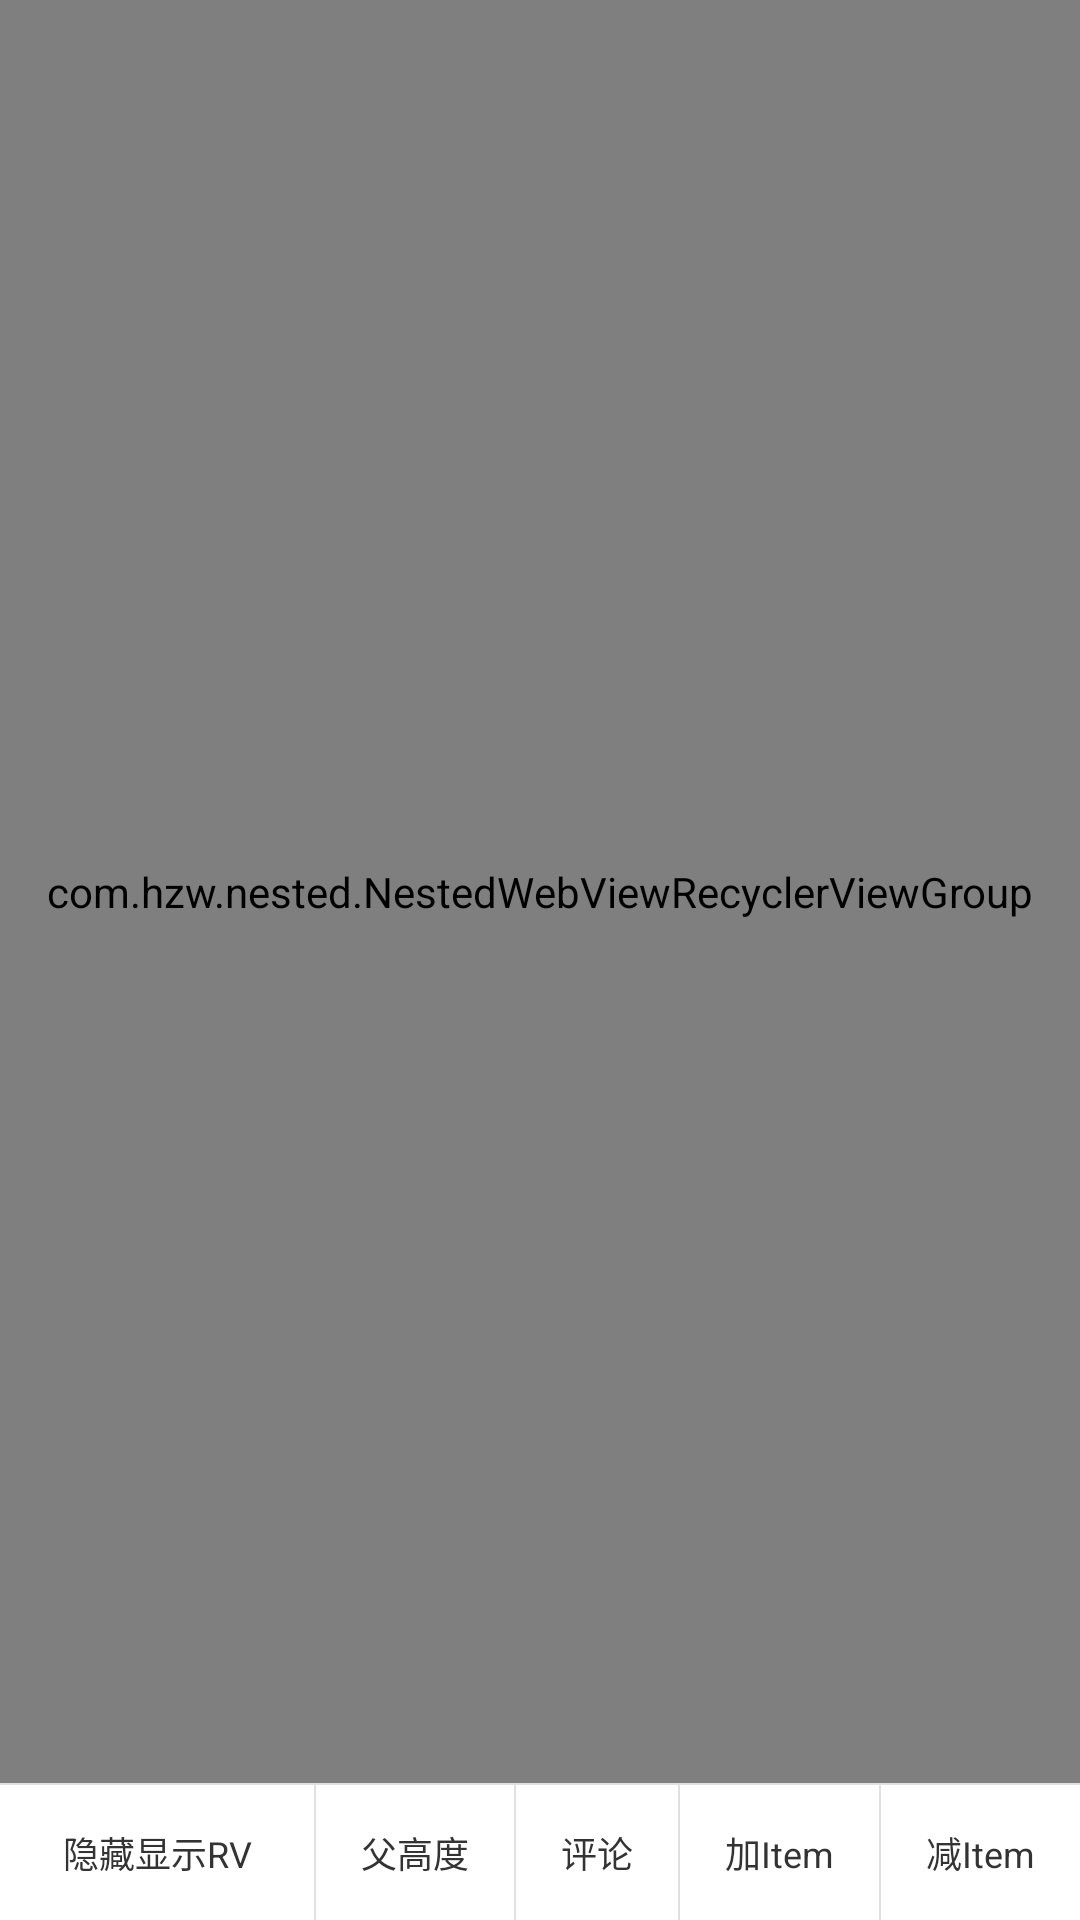

Layout XML and referenced resources for this Android screen:
<!-- AndroidManifest.xml: application theme AppTheme -->
<!-- res/layout/activity_wrap_rv.xml -->
<?xml version="1.0" encoding="utf-8"?>
<LinearLayout xmlns:android="http://schemas.android.com/apk/res/android"
    xmlns:app="http://schemas.android.com/apk/res-auto"
    xmlns:tools="http://schemas.android.com/tools"
    android:layout_width="match_parent"
    android:layout_height="match_parent"
    android:orientation="vertical"
    tools:context="com.hzw.nested.example.WrapRvActivity">

    <com.hzw.nested.NestedWebViewRecyclerViewGroup
        android:id="@+id/nest_parent"
        android:layout_width="match_parent"
        android:layout_height="0dp"
        android:layout_weight="1"
        app:scrollbarColor="@color/colorAccent"
        app:scrollbarEnable="true"
        app:switchDuration="300">

        <com.hzw.nested.NestedScrollWebView
            android:id="@+id/nest_webView"
            android:layout_width="match_parent"
            android:layout_height="wrap_content">

        </com.hzw.nested.NestedScrollWebView>

        <android.support.v7.widget.RecyclerView
            android:id="@+id/nest_rv"
            android:layout_width="match_parent"
            android:layout_height="wrap_content">

        </android.support.v7.widget.RecyclerView>
    </com.hzw.nested.NestedWebViewRecyclerViewGroup>

    <View
        android:id="@+id/changeView"
        android:layout_width="match_parent"
        android:layout_height="100dp"
        android:visibility="gone"
        android:background="@color/colorAccent" />

    <View
        android:layout_width="match_parent"
        android:layout_height="0.5dp"
        android:background="#E0E0E0" />

    <LinearLayout
        android:layout_width="match_parent"
        android:layout_height="45dp"
        android:layout_gravity="bottom"
        android:background="#ffffff"
        android:visibility="visible">

        <TextView
            android:id="@+id/hide_rv"
            android:layout_width="0dp"
            android:layout_height="match_parent"
            android:layout_weight="1"
            android:gravity="center"
            android:paddingLeft="15dp"
            android:paddingRight="15dp"
            android:text="隐藏显示RV"
            android:textColor="#333333"
            android:textSize="12sp" />

        <View
            android:layout_width="0.5dp"
            android:layout_height="match_parent"
            android:background="#E0E0E0" />

        <TextView
            android:id="@+id/tv_height"
            android:layout_width="wrap_content"
            android:layout_height="match_parent"
            android:gravity="center"
            android:paddingLeft="15dp"
            android:paddingRight="15dp"
            android:text="父高度"
            android:textColor="#333333"
            android:textSize="12sp" />

        <View
            android:layout_width="0.5dp"
            android:layout_height="match_parent"
            android:background="#E0E0E0" />

        <TextView
            android:id="@+id/tv_comment"
            android:layout_width="wrap_content"
            android:layout_height="match_parent"
            android:gravity="center"
            android:paddingLeft="15dp"
            android:paddingRight="15dp"
            android:text="评论"
            android:textColor="#333333"
            android:textSize="12sp" />

        <View
            android:layout_width="0.5dp"
            android:layout_height="match_parent"
            android:background="#E0E0E0" />

        <TextView
            android:id="@+id/addItem"
            android:layout_width="wrap_content"
            android:layout_height="match_parent"
            android:gravity="center"
            android:paddingLeft="15dp"
            android:paddingRight="15dp"
            android:text="加Item"
            android:textColor="#333333"
            android:textSize="12sp" />

        <View
            android:layout_width="0.5dp"
            android:layout_height="match_parent"
            android:background="#E0E0E0" />

        <TextView
            android:id="@+id/deleteItem"
            android:layout_width="wrap_content"
            android:layout_height="match_parent"
            android:gravity="center"
            android:paddingLeft="15dp"
            android:paddingRight="15dp"
            android:text="减Item"
            android:textColor="#333333"
            android:textSize="12sp" />
    </LinearLayout>
</LinearLayout>
<!-- resources referenced by this layout -->
<resources>
  <style name="AppTheme" parent="Theme.AppCompat.Light.DarkActionBar">
          
          <item name="colorPrimary">@color/colorPrimary</item>
          <item name="colorPrimaryDark">@color/colorPrimaryDark</item>
          <item name="colorAccent">@color/colorAccent</item>
      </style>
  <!-- not gathered from this repository: default colours our renderer supplied (Android Studio template values) -->
  <color name="colorPrimary">#FF6200EE</color>
  <color name="colorPrimaryDark">#FF3700B3</color>
  <color name="colorAccent">#FF03DAC5</color>
</resources>
